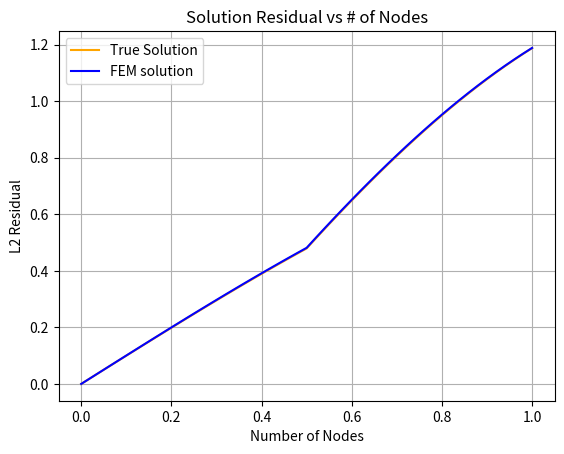

This chart was generated by the following Python code:
# FEM Traditional method implementation for 1D Bar
# Started 2023-05-30
# Author: Xingbo Huang

# PDE: u_xx + x = 0

import numpy as np
import scipy as sp
import matplotlib.pyplot as plt

#Problem Initialization-----------------------
node_num = [51]
#node_num = np.linspace(3, 45, 43)
residual_list = []

for i in node_num:

    i = int(i)

    x_nodes = i

    delta_h = 1/(i-1)
    x_length = 1

    A_matrix = np.empty((x_nodes, x_nodes))
    b_matrix = np.empty(x_nodes)

    x_distribution = np.linspace(0, 1, x_nodes)

    #Trial function evaluation--------------------------------------------------------

    #Determine x_bar and the associated weight function and its derivative i.e. (w and w_x)

    def local_trial_func(global_x_distribution, N, node_num):

        if node_num == 0:

            xa = -1/x_nodes
            xc = global_x_distribution[node_num]
            xb = global_x_distribution[node_num + 1]

            local_x_distribution_mid_1 = (np.linspace(xa, xc, N//2))
            local_x_distribution_mid_2 = (np.linspace(xc + (xb-xc)/(N - N//2 - 1), xb, N - N//2 - 1))
            local_x_distribution = np.hstack((local_x_distribution_mid_1, local_x_distribution_mid_2))

        elif node_num == len(global_x_distribution) -1 :

            xa = global_x_distribution[node_num - 1]
            xc = global_x_distribution[node_num]
            xb = xc + 1/x_nodes

            local_x_distribution_mid_1 = (np.linspace(xa, xc, N//2))
            local_x_distribution_mid_2 = (np.linspace(xc + (xb-xc)/(N - N//2 - 1), xb, N - N//2 - 1))
            local_x_distribution = np.hstack((local_x_distribution_mid_1, local_x_distribution_mid_2))

        else:

            xa = global_x_distribution[node_num - 1]
            xc = global_x_distribution[node_num]
            xb = global_x_distribution[node_num + 1]

            local_x_distribution_mid_1 = (np.linspace(xa, xc, N//2))
            local_x_distribution_mid_2 = (np.linspace(xc + (xb-xc)/(N - N//2 - 1), xb, N - N//2 - 1))
            local_x_distribution = np.hstack((local_x_distribution_mid_1, local_x_distribution_mid_2))

        x_bar = []
        trial_func_deriv = []

        if True:

            for i in local_x_distribution:

                if xa <= i <= xc:

                    x_bar_i = (i-xc)/((xc-xa))
                    x_bar.append(x_bar_i + 1)
                
                elif xc < i <= xb:

                    x_bar_i = (i-xc)/((xb-xc))
                    x_bar.append(1 - x_bar_i)

            trial_func = x_bar 

            for i in local_x_distribution:

                if xa <= i <= xc:

                    x_bar_i_deriv = 1
                    trial_func_deriv.append(x_bar_i_deriv)
                
                elif xc < i <= xb:

                    x_bar_i_deriv = -1
                    trial_func_deriv.append(x_bar_i_deriv)

        return trial_func, trial_func_deriv, local_x_distribution

    #---------------------------------------------------------------------------------------------------
    #-----------------------------------------------------------------------------------------------------

    def local_test_func(global_x_distribution, N, node_num):

        if node_num == 0:

            xa = -1
            xc = global_x_distribution[node_num]
            xb = global_x_distribution[node_num + 1]

            local_x_distribution_mid_1 = (np.linspace(xa, xc, N//2))
            local_x_distribution_mid_2 = (np.linspace(xc + (xb-xc)/(N - N//2 - 1), xb, N - N//2 - 1))
            local_x_distribution = np.hstack((local_x_distribution_mid_1, local_x_distribution_mid_2))

        elif node_num == len(global_x_distribution) -1 :

            xa = global_x_distribution[node_num - 1]
            xc = global_x_distribution[node_num]
            xb = len(global_x_distribution) 

            local_x_distribution_mid_1 = (np.linspace(xa, xc, N//2))
            local_x_distribution_mid_2 = (np.linspace(xc + (xb-xc)/(N - N//2 - 1), xb, N - N//2 - 1))
            local_x_distribution = np.hstack((local_x_distribution_mid_1, local_x_distribution_mid_2))
            
        else:

            xa = global_x_distribution[node_num - 1]
            xc = global_x_distribution[node_num]
            xb = global_x_distribution[node_num + 1]

            local_x_distribution_mid_1 = (np.linspace(xa, xc, N//2))
            local_x_distribution_mid_2 = (np.linspace(xc + (xb-xc)/(N - N//2 - 1), xb, N - N//2 - 1))
            local_x_distribution = np.hstack((local_x_distribution_mid_1, local_x_distribution_mid_2))

        x_bar = []
        test_func_deriv = []
        test_func_sec_deriv = []

        if node_num != 0 and node_num != len(global_x_distribution) - 1:

            for i in local_x_distribution:

                if xa <= i <= xc:

                    x_bar_i = (i-xc)/((xc-xa))
                    x_bar.append(x_bar_i)
                
                elif xc < i <= xb:

                    x_bar_i = (i-xc)/((xb-xc))
                    x_bar.append(x_bar_i)

            test_func = np.square((np.square(x_bar) - 1))

            for i in local_x_distribution:

                if xa <= i <= xc:

                    x_bar_i_deriv = 2 * np.square(np.square((i-xc)/((xc-xa)))-1) * 2 * (i-xc)/np.square((xc-xa))
                    test_func_deriv.append(x_bar_i_deriv)
                
                elif xc < i <= xb:

                    x_bar_i_deriv = 2 * np.square(np.square((i-xc)/((xb-xc)))-1) * 2 * (i-xc)/np.square((xb-xc))
                    test_func_deriv.append(x_bar_i_deriv)

            #Change################################################
            for i in local_x_distribution:

                if xa <= i <= xc:

                    x_bar_i_sec_deriv = 1/((xc-xa)**4) * 4 * (3 * i ** 2 - 6 * xc * i + 2 * xc ** 2 - xa ** 2 + 2 * xc * xa)
                    test_func_sec_deriv.append(x_bar_i_sec_deriv)
                
                elif xc < i <= xb:

                    x_bar_i_sec_deriv = x_bar_i_sec_deriv = 1/((xb-xc)**4) * 4 * (3 * i ** 2 - 6 * xc * i + 2 * xc ** 2 - xb ** 2 + 2 * xc * xb)
                    test_func_sec_deriv.append(x_bar_i_sec_deriv)

        elif node_num == 0:

            for i in local_x_distribution:
            
                x_bar_i = (i-xc)/((xb-xc))
                x_bar.append(x_bar_i)

            test_func = np.square((np.square(x_bar) - 1))

            for i in local_x_distribution:

                x_bar_i_deriv = 2 * np.square(np.square((i-xc)/((xc-xb)))-1) * 2 * (i-xc)/np.square((xc-xb))
                test_func_deriv.append(x_bar_i_deriv)

            for i in local_x_distribution:

                x_bar_i_sec_deriv = 1/((xb-xc)**4) * 4 * (3 * i ** 2 - 6 * xc * i + 2 * xc ** 2 - xb ** 2 + 2 * xc * xb)
                test_func_sec_deriv.append(x_bar_i_sec_deriv)

        elif node_num == len(global_x_distribution)-1:

            for i in local_x_distribution:
            
                x_bar_i = (i-xc)/((xc-xa))
                x_bar.append(x_bar_i)

            test_func = np.square((np.square(x_bar) - 1))

            for i in local_x_distribution:

                x_bar_i_deriv = 2 * np.square(np.square((i-xc)/((xc-xa)))-1) * 2 * (i-xc)/np.square((xc-xa))
                test_func_deriv.append(x_bar_i_deriv)

            for i in local_x_distribution:

                x_bar_i_sec_deriv = 1/((xc-xa)**4) * 4 * (3 * i ** 2 - 6 * xc * i + 2 * xc ** 2 - xa ** 2 + 2 * xc * xa)
                test_func_sec_deriv.append(x_bar_i_sec_deriv)

        return test_func, test_func_deriv, test_func_sec_deriv, local_x_distribution

    def Apply_BC(A, b):

        #Left BC
        #u(0) = 0

        for i in range(x_nodes):
            if i == 0:

                A[0, i] = 1.0000000
                b[i] = 0.00000000

            else:

                A[0, i] = 0

        #Right BC
        #u_x(1) = 1 , equivalent to
        #u_{n-1} - u_{n} = 1

        for i in range(x_nodes):

            if i == x_nodes - 1:

                A[x_nodes - 1, i] = 1.00000000

                b[x_nodes - 1] = 1 * delta_h 

            elif i == x_nodes - 2:

                A[x_nodes - 1, i] = -1.00000000

            else:  

                A[x_nodes - 1, i] = 0

        return A, b

    def Apply_BC2(A, b):

        #Left BC
        #u(0) = 0

        for i in range(x_nodes):
            if i == 0:

                A[0, i] = 1.0000000
                b[i] = 0.00000000

            else:

                A[0, i] = 0

        #Right BC
        #u_x(1) = 1 , equivalent to
        #u_{n-1} - u_{n} = 1

        b[-1] = (b[-1] - 1) 
                
        return A, b

    #Interval definition
    global_x = np.linspace(0, 1, x_nodes)

    #test_func, test_func_deriv, test_func_sec_deriv, local_x_distribution = local_test_func(global_x, 10, 3)

    trial_func, trial_func_deriv, local_x_distribution = local_trial_func(global_x, 30, 2)

    #Test functions
    #plt.plot(local_x_distribution, test_func, "g")
    #plt.plot(local_x_distribution, test_func_deriv, "r")
    #plt.plot(local_x_distribution, test_func_sec_deriv, "r")

    #Trial functions
    plt.grid()
    #plt.plot(local_x_distribution, trial_func, "ro", "g")
    #plt.plot(local_x_distribution, trial_func_deriv, "r")                

    #plt.show                                                                                                                                                                       

    #Simpsons integration. Nodes must be multiple of 2

    def simpson_integrate(x_list, y_list, N):

        area = 0

        for i in range(0, N-2, 2):

            dx = x_list[i+2] - x_list[i]

            dA =  (y_list[i] + 4 * y_list[i+1] + y_list[i+2]) * dx/6
            area += dA

        return area

    #Generate matrix-------------------------------------------------------------------

    node_list = np.linspace(0, x_nodes - 1, x_nodes)

    element_1_nodes = []
    element_2_nodes = []

    nodes_per_subdomain = 100000
    nodes_per_element = nodes_per_subdomain//2

    node = 1

    for i in node_list:

        if i == 0: 

            N_1_i, N_1_i_x, r,  local_x_distribution = local_test_func(global_x, nodes_per_subdomain, 0)
            N_2_i, N_2_i_x, g, local_x_distribution = local_test_func(global_x, nodes_per_subdomain, 1)

            N_1_i, N_1_i_x, r, local_x_distribution = np.array(N_1_i), np.array(N_1_i_x), np.array(r), np.array(local_x_distribution)
            N_2_i, N_2_i_x, g, local_x_distribution = np.array(N_2_i), np.array(N_2_i_x), np.array(g), np.array(local_x_distribution)

            test_func, test_func_deriv, test_func_sec_deriv, local_x_distribution = local_test_func(global_x, nodes_per_subdomain, 0)
            test_func, test_func_deriv, test_func_sec_deriv, local_x_distribution = np.array(test_func), np.array(test_func_deriv), np.array(test_func_sec_deriv), np.array(local_x_distribution)

            element_1_x_vals = local_x_distribution[:nodes_per_element]
            element_2_x_vals = local_x_distribution[nodes_per_element:]

            #checking purposes
            element_1_num_pts = len(element_1_x_vals)
            element_2_num_pts = len(element_2_x_vals)

            #N_2_i has both element points but for node 0 we only use element 1 points
            integrand_c0 = N_1_i[0 : element_1_num_pts] * test_func_sec_deriv[0 : element_1_num_pts]
            integrand_c1 = N_2_i[0 : element_1_num_pts] * test_func_sec_deriv[0 : element_1_num_pts]

            inetgrand_b0 = element_1_x_vals * test_func[:element_1_num_pts]

            c0 = simpson_integrate(element_1_x_vals, integrand_c0, element_1_num_pts)
            c1 = simpson_integrate(element_1_x_vals, integrand_c1, element_1_num_pts)
            b0 = simpson_integrate(element_1_x_vals, inetgrand_b0, element_1_num_pts)

            for i in range(x_nodes):

                if i == 0:
                    
                    A_matrix[0, i] = c0

                elif i == 1:
                    
                    A_matrix[0, i] = c1

                else:

                    A_matrix[0, i] = 0

            b_matrix[0] = b0

        #Runs well till here ###################################################################

        #This section is kinda fixed??????????
        #Edit this (currently copied from first case)
        elif i == (x_nodes - 1):

            i = int(i)

            print("running")

            N_1_i_min1, N_1_i_min1_x, local_x_distribution = local_trial_func(global_x, nodes_per_subdomain, i-1)
            N_2_i_min1, N_2_i_min1_x, local_x_distribution = local_trial_func(global_x, nodes_per_subdomain, i)

            N_1_i_min1, N_1_i_min1_x, local_x_distribution = np.array(N_1_i_min1), np.array(N_1_i_min1_x), np.array(local_x_distribution)
            N_2_i_min1, N_2_i_min1_x, local_x_distribution = np.array(N_2_i_min1), np.array(N_2_i_min1_x), np.array(local_x_distribution)

            test_func, test_func_deriv, local_x_distribution = local_trial_func(global_x, nodes_per_subdomain, i)
            test_func, test_func_deriv, local_x_distribution = np.array(test_func), np.array(test_func_deriv), np.array(local_x_distribution)

            element_1_x_vals = local_x_distribution[:nodes_per_element]
            element_2_x_vals = local_x_distribution[nodes_per_element:]

            #checking purposes
            element_1_num_pts = len(element_1_x_vals)
            element_2_num_pts = len(element_2_x_vals)

            integrand_c0 = N_1_i_min1_x[element_2_num_pts:] * 1 
            integrand_c1 = N_2_i_min1_x[:element_2_num_pts] * 1 

            inetgrand_b0 = element_1_x_vals * test_func[:element_1_num_pts:]

            c0 = simpson_integrate(element_1_x_vals, integrand_c0, element_1_num_pts) /delta_h ** 2
            c1 = simpson_integrate(element_1_x_vals, integrand_c1, element_1_num_pts) /delta_h ** 2
            b0 = simpson_integrate(element_1_x_vals, inetgrand_b0, element_1_num_pts)

            for i in range(x_nodes):

                if i == x_nodes -2:
                    
                    A_matrix[i + 1, i] = -c0

                elif i == x_nodes - 1:
                    
                    A_matrix[i, i] = -c1

                else:
                    print("running")
                    A_matrix[x_nodes - 1, i] = 0

            b_matrix[i] = -b0 

        #Check this section #####################################################################
        else: 

            i = int(i)

            N_1_i_min1, N_1_i_min1_x, local_x_distribution = local_trial_func(global_x, nodes_per_subdomain, i-1)
            N_2_i_min1, N_2_i_min1_x, local_x_distribution = local_trial_func(global_x, nodes_per_subdomain, i)
            N_1_i, N_1_i_x, local_x_distribution = local_trial_func(global_x, nodes_per_subdomain, i)
            N_2_i, N_2_i_x, local_x_distribution = local_trial_func(global_x, nodes_per_subdomain, i+1)

            N_1_i_min1, N_1_i_min1_x, local_x_distribution = np.array(N_1_i_min1), np.array(N_1_i_min1_x), np.array(local_x_distribution)
            N_2_i_min1, N_2_i_min1_x, local_x_distribution = np.array(N_2_i_min1), np.array(N_2_i_min1_x), np.array(local_x_distribution)
            N_1_i, N_1_i_x, local_x_distribution = np.array(N_1_i), np.array(N_1_i_x), np.array(local_x_distribution)
            N_2_i, N_2_i_x, local_x_distribution = np.array(N_2_i), np.array(N_2_i_x), np.array(local_x_distribution)

            test_func, test_func_deriv, local_x_distribution = local_trial_func(global_x, nodes_per_subdomain, i)
            test_func, test_func_deriv, local_x_distribution = np.array(test_func), np.array(test_func_deriv), np.array(local_x_distribution)

            element_1_x_vals = local_x_distribution[:nodes_per_element]
            element_2_x_vals = local_x_distribution[nodes_per_element:]

            #checking purposes
            element_1_num_pts = len(element_1_x_vals)
            element_2_num_pts = len(element_2_x_vals)

            #integrand_c0 = N_1_i_min1_x[element_1_num_pts:] * test_func_deriv[:element_1_num_pts]
            #integrand_c1 = N_2_i_min1_x[:element_1_num_pts] * test_func_deriv[:element_1_num_pts]
            #integrand_c2 = N_1_i_x[element_2_num_pts:] * test_func_deriv[element_2_num_pts:]
            #integrand_c3 = N_2_i_x[:element_2_num_pts] * test_func_deriv[element_2_num_pts:]

            print("reference node", node_list[x_nodes//2 - 1])

            if node < node_list[x_nodes//2]:

                integrand_c0 = N_1_i_min1_x[element_1_num_pts:] * (1) 
                integrand_c1 = N_2_i_min1_x[:element_1_num_pts] * (1) 
                integrand_c2 = N_1_i_x[element_2_num_pts:] * (-1) 
                integrand_c3 = N_2_i_x[:element_2_num_pts] * (-1) 

                integrand_b0 = local_x_distribution * test_func
                #print(local_x_distribution)
                #print(test_func)
                #print(integrand_b0)

            elif node == node_list[x_nodes//2]:

                integrand_c0 = N_1_i_min1_x[element_1_num_pts:] * (1) 
                integrand_c1 = N_2_i_min1_x[:element_1_num_pts] * (1) 
                integrand_c2 = N_1_i_x[element_2_num_pts:] * (-0.5) 
                integrand_c3 = N_2_i_x[:element_2_num_pts] * (-0.5) 

                integrand_b0 = local_x_distribution * test_func
                #print(local_x_distribution)
                #print(test_func)
                #print(integrand_b0)
            else:

                integrand_c0 = N_1_i_min1_x[element_1_num_pts:] * (0.5) 
                integrand_c1 = N_2_i_min1_x[:element_1_num_pts] * (0.5) 
                integrand_c2 = N_1_i_x[element_2_num_pts:] * (-0.5) 
                integrand_c3 = N_2_i_x[:element_2_num_pts] * (-0.5) 

                integrand_b0 = local_x_distribution * test_func
                #print(local_x_distribution)
                #print(test_func)
                #print(integrand_b0)
            #print(element_1_x_vals[0], element_1_x_vals[-1])

            c0 = simpson_integrate(element_1_x_vals, integrand_c0, element_1_num_pts) / delta_h **2
            c1 = simpson_integrate(element_1_x_vals, integrand_c1, element_1_num_pts) / delta_h **2
            c2 = simpson_integrate(element_2_x_vals, integrand_c2, element_2_num_pts) / delta_h **2
            c3 = simpson_integrate(element_2_x_vals, integrand_c3, element_2_num_pts) / delta_h **2
        
            b0 = simpson_integrate(local_x_distribution, integrand_b0, nodes_per_subdomain)
            print("bo", b0)
            print("b/delta x", b0/delta_h)
            
            A_matrix[i, i - 1] = -c0
                            
            A_matrix[i, i] = -(c1 + c2)

            A_matrix[i, i + 1] = -c3

            print("c0", c0, "c1", c1 , "c2", c2, "c3", c3)

            for k in range(0, x_nodes):

                if k != i and k != i-1 and k != i+1:

                    A_matrix[i, k] = 0

            b_matrix[i] = -b0 

            node += 1

    A_matrix_with_BC, b_matrix_with_BC = Apply_BC2(A_matrix, b_matrix)    

    #print("System of Equations:")
    #print("", A_matrix_with_BC[0], "|", b_matrix_with_BC[0])
    #print("", A_matrix_with_BC[1], "|", b_matrix_with_BC[1])
    #print("", A_matrix_with_BC[2], "|", b_matrix_with_BC[2])
    #print("", A_matrix_with_BC[3], "|", b_matrix_with_BC[3])
    #print("", A_matrix_with_BC[4], "|", b_matrix_with_BC[4])


    #continous true solution
    #x_true = np.linspace(0, 1, 100)
    #y_true = -x_true**3/6 +3/2*x_true

    #discontinous true solution
    x_true_1 = x_distribution[:x_nodes//2]
    x_true_2 = x_distribution[x_nodes//2:]
    x_true = np.hstack((x_true_1, x_true_2))


    y_true_1 = - x_true_1 ** 3 /6 + x_true_1
    y_true_2 = - x_true_2 **3/3 + 2 * x_true_2 -23/48
    y_true = np.hstack((y_true_1, y_true_2))

    u_soln = sp.linalg.solve(A_matrix_with_BC, b_matrix_with_BC)

    residual = 0

    for i in range(1, len(x_true)):

        residual += 1/(len(x_true)) * abs((u_soln[i] - y_true[i])/y_true[i])

    print("L2 Residual:", residual)

    residual_list.append(residual)

plt.grid()
plt.title("Solution Residual vs # of Nodes")
plt.xlabel("Number of Nodes")
plt.ylabel("L2 Residual")
plt.plot(x_true, y_true, color = "orange", label = "True Solution")
plt.plot(x_distribution, u_soln, color = "b", label = "FEM solution")
plt.grid()
#plt.plot(node_num, residual_list)
plt.legend()

plt.show()